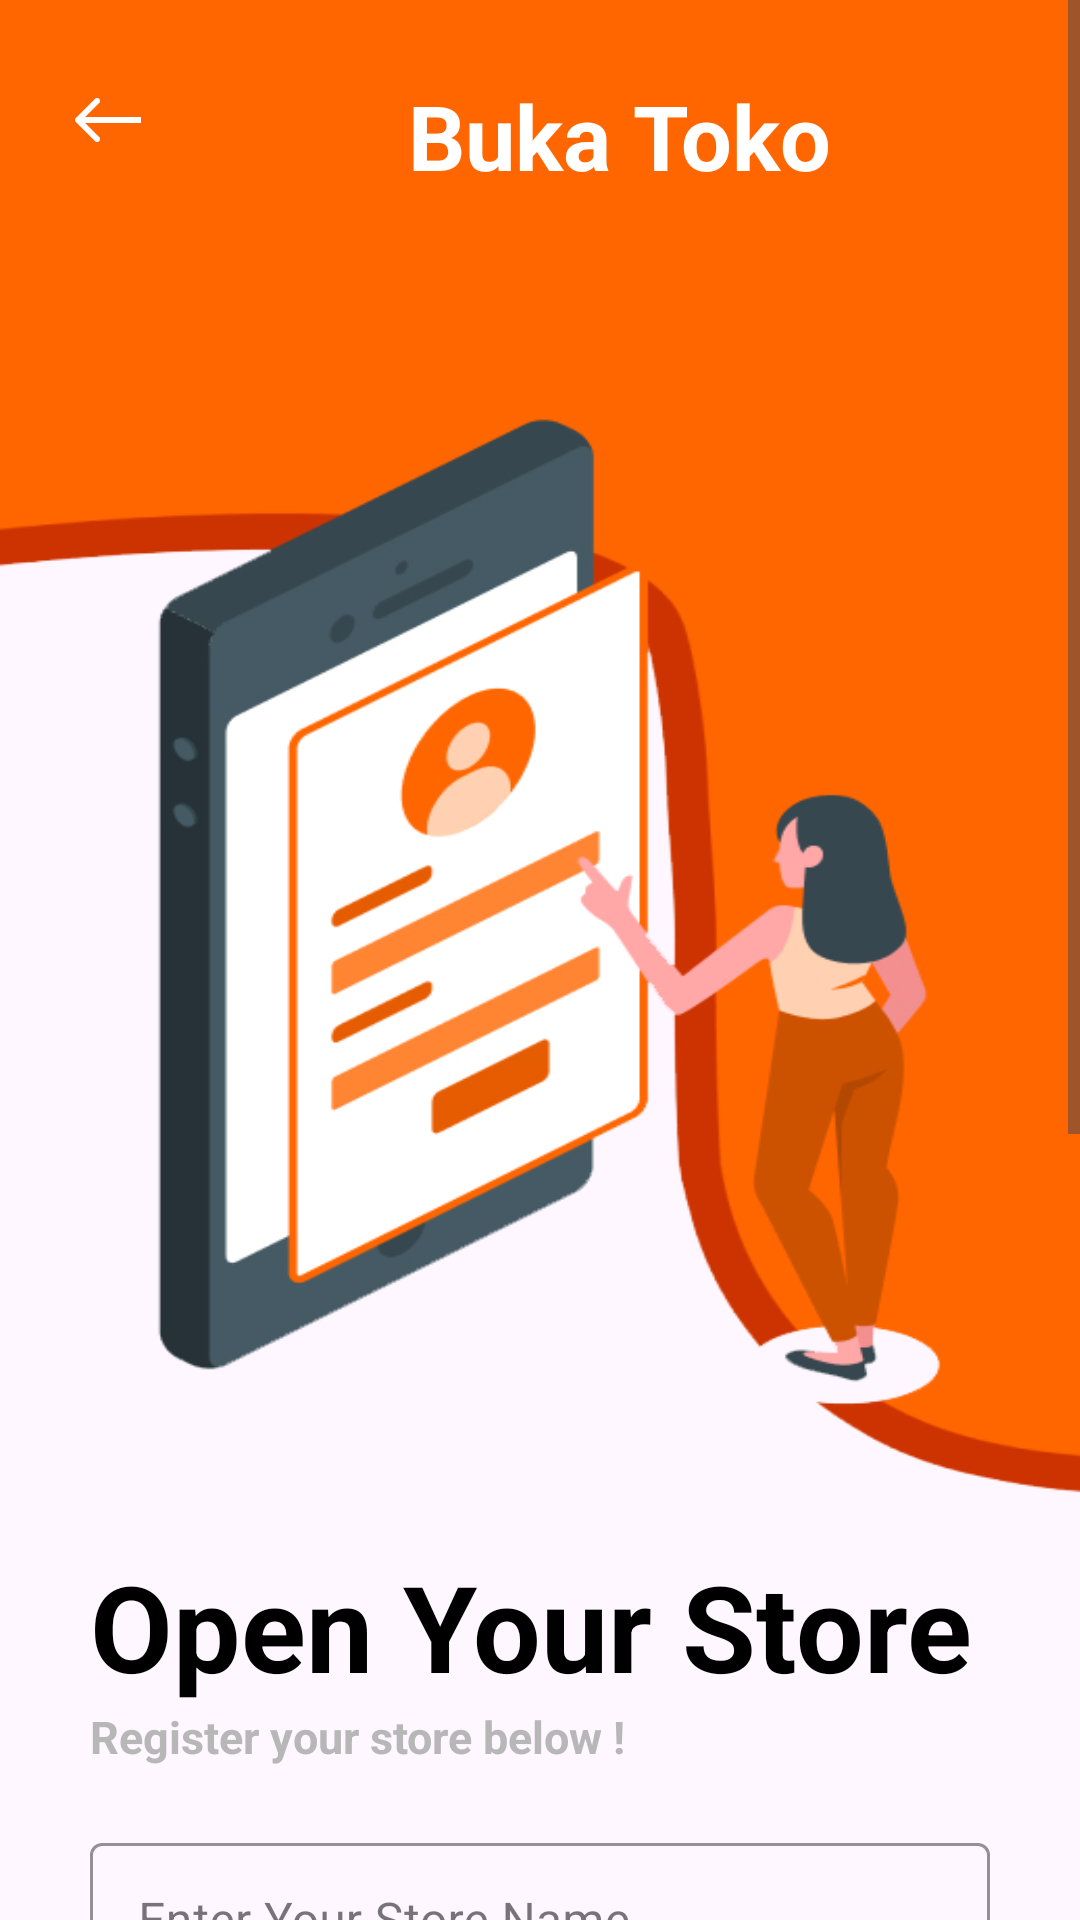

The Android layout XML behind this screen, and the referenced resources:
<!-- AndroidManifest.xml: application theme Theme.Poultrylink_mobile -->
<!-- res/layout/bukatoko.xml -->
<?xml version="1.0" encoding="utf-8"?>
<androidx.constraintlayout.widget.ConstraintLayout xmlns:android="http://schemas.android.com/apk/res/android"
    xmlns:app="http://schemas.android.com/apk/res-auto"
    xmlns:tools="http://schemas.android.com/tools"
    android:id="@+id/main"
    android:layout_width="match_parent"
    android:layout_height="match_parent"
    tools:context=".BukatokoActivity">
        <ScrollView
            android:layout_width="match_parent"
            android:layout_height="match_parent">

            <LinearLayout
                android:layout_width="match_parent"
                android:layout_height="wrap_content"
                android:orientation="vertical">

                <LinearLayout
                    android:layout_width="match_parent"
                    android:layout_height="wrap_content"
                    android:orientation="horizontal"
                    android:background="@color/orange">
                    
                    <ImageButton
                        android:id="@+id/buttonBack"
                        android:layout_width="wrap_content"
                        android:layout_height="wrap_content"
                        android:src="@drawable/arrowback"
                        android:background="@color/orange"
                        android:layout_marginTop="25dp"
                        android:layout_marginLeft="20dp"
                        android:layout_marginRight="85dp" />

                    <TextView
                        android:layout_width="wrap_content"
                        android:layout_height="wrap_content"
                        android:textSize="30dp"
                        android:text="Buka Toko"
                        android:textColor="@color/white"
                        android:layout_marginTop="25dp"
                        android:textStyle="bold" />
                </LinearLayout>


                
                <ImageView
                    android:id="@+id/SignUpIcon"
                    android:layout_width="500dp"
                    android:layout_height="450dp"
                    android:scaleType="fitXY"
                    android:src="@drawable/bgsignup2" />

                <LinearLayout
                    android:layout_width="match_parent"
                    android:layout_height="wrap_content"
                    android:orientation="vertical">

                    <TextView
                        android:layout_width="wrap_content"
                        android:layout_height="wrap_content"
                        android:layout_marginLeft="30dp"
                        android:text="Open Your Store"
                        android:textColor="@color/black"
                        android:textSize="40dp"
                        android:textStyle="bold" />

                    <TextView
                        android:layout_width="wrap_content"
                        android:layout_height="wrap_content"
                        android:layout_marginLeft="30dp"
                        android:layout_marginBottom="20dp"
                        android:text="Register your store below !"
                        android:textColor="@color/gray"
                        android:textSize="15dp"
                        android:textStyle="bold" />

                    
                    <com.google.android.material.textfield.TextInputLayout
                        android:layout_width="match_parent"
                        android:layout_height="wrap_content"
                        android:layout_marginLeft="30dp"
                        android:layout_marginRight="30dp"
                        android:layout_marginBottom="20dp"
                        android:hint="Enter Your Store Name"
                        app:boxStrokeColor="@color/orange"
                        style="@style/Widget.MaterialComponents.TextInputLayout.OutlinedBox">

                        <com.google.android.material.textfield.TextInputEditText
                            android:id="@+id/name"
                            android:layout_width="match_parent"
                            android:layout_height="wrap_content"
                            android:inputType="text"
                            android:padding="15dp" />
                    </com.google.android.material.textfield.TextInputLayout>

                    
                    <com.google.android.material.textfield.TextInputLayout
                        android:layout_width="match_parent"
                        android:layout_height="wrap_content"
                        android:layout_marginLeft="30dp"
                        android:layout_marginRight="30dp"
                        android:layout_marginBottom="20dp"
                        android:hint="Phone Number"
                        app:boxStrokeColor="@color/orange"
                        style="@style/Widget.MaterialComponents.TextInputLayout.OutlinedBox">

                        <com.google.android.material.textfield.TextInputEditText
                            android:id="@+id/PhoneNumber"
                            android:layout_width="match_parent"
                            android:layout_height="wrap_content"
                            android:inputType="number"
                            android:padding="15dp" />
                    </com.google.android.material.textfield.TextInputLayout>

                    
                    <com.google.android.material.textfield.TextInputLayout
                        android:layout_width="match_parent"
                        android:layout_height="wrap_content"
                        android:layout_marginLeft="30dp"
                        android:layout_marginRight="30dp"
                        android:layout_marginBottom="20dp"
                        android:hint="City"
                        app:boxStrokeColor="@color/orange"
                        style="@style/Widget.MaterialComponents.TextInputLayout.OutlinedBox">

                        <com.google.android.material.textfield.TextInputEditText
                            android:id="@+id/City"
                            android:layout_width="match_parent"
                            android:layout_height="wrap_content"
                            android:inputType="text"
                            android:padding="15dp" />
                    </com.google.android.material.textfield.TextInputLayout>

                    
                    <com.google.android.material.textfield.TextInputLayout
                        android:layout_width="match_parent"
                        android:layout_height="wrap_content"
                        android:layout_marginLeft="30dp"
                        android:layout_marginRight="30dp"
                        android:layout_marginBottom="20dp"
                        android:hint="Address"
                        app:boxStrokeColor="@color/orange"
                        style="@style/Widget.MaterialComponents.TextInputLayout.OutlinedBox">

                        <com.google.android.material.textfield.TextInputEditText
                            android:id="@+id/Address"
                            android:layout_width="match_parent"
                            android:layout_height="wrap_content"
                            android:inputType="text"
                            android:padding="15dp" />
                    </com.google.android.material.textfield.TextInputLayout>

                    
                    <com.google.android.material.textfield.TextInputLayout
                        android:layout_width="match_parent"
                        android:layout_height="wrap_content"
                        android:layout_marginLeft="30dp"
                        android:layout_marginRight="30dp"
                        android:layout_marginBottom="20dp"
                        android:hint="Zip Code"
                        app:boxStrokeColor="@color/orange"
                        style="@style/Widget.MaterialComponents.TextInputLayout.OutlinedBox">

                        <com.google.android.material.textfield.TextInputEditText
                            android:id="@+id/zipCode"
                            android:layout_width="match_parent"
                            android:layout_height="wrap_content"
                            android:inputType="number"
                            android:padding="15dp" />
                    </com.google.android.material.textfield.TextInputLayout>

                    
                    <com.google.android.material.button.MaterialButton
                        android:layout_width="350dp"
                        android:layout_height="60dp"
                        android:layout_marginLeft="30dp"
                        android:layout_marginTop="10dp"
                        android:layout_marginBottom="20dp"
                        android:backgroundTint="@color/orange"
                        android:text="Register"
                        android:textAlignment="center"
                        android:textColor="@color/white"
                        android:id="@+id/Register" />

                </LinearLayout>
            </LinearLayout>
        </ScrollView>

</androidx.constraintlayout.widget.ConstraintLayout>
<!-- resources referenced by this layout -->
<resources>
  <color name="black">#FF000000</color>
  <color name="gray">#B7B7B7</color>
  <color name="orange">#FF6600</color>
  <color name="white">#FFFFFFFF</color>
  <!-- drawable arrowback (drawable) -->
  <vector xmlns:android="http://schemas.android.com/apk/res/android"
      android:width="31dp"
      android:height="30dp"
      android:viewportWidth="31"
      android:viewportHeight="30">
    <path
        android:pathData="M5.293,14.293C4.902,14.683 4.902,15.317 5.293,15.707L11.657,22.071C12.047,22.462 12.681,22.462 13.071,22.071C13.462,21.681 13.462,21.047 13.071,20.657L7.414,15L13.071,9.343C13.462,8.953 13.462,8.319 13.071,7.929C12.681,7.538 12.047,7.538 11.657,7.929L5.293,14.293ZM27,14L6,14V16L27,16V14Z"
        android:fillColor="#ffffff"/>
  </vector>
  <!-- drawable bgsignup2: png bitmap (drawable, 91629 bytes) -->
  <style name="Theme.Poultrylink_mobile" parent="Base.Theme.Poultrylink_mobile" />
  <style name="Base.Theme.Poultrylink_mobile" parent="Theme.Material3.DayNight.NoActionBar">
          
          
      </style>
</resources>
